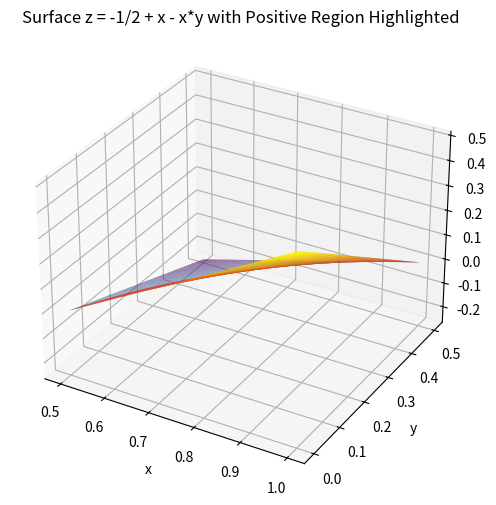

Reproduce this figure in Python.
import numpy as np
import matplotlib.pyplot as plt
from mpl_toolkits.mplot3d import Axes3D

# Domain
x = np.linspace(0.5, 1.0, 200)
y = np.linspace(0.0, 0.5, 200)
X, Y = np.meshgrid(x, y)

# Function
Z = -0.5 + X - X*Y

# Mask for positive values
Z_pos = np.where(Z > 0, Z, np.nan)

fig = plt.figure(figsize=(10, 6))
ax = fig.add_subplot(111, projection='3d')

# Full surface
ax.plot_surface(X, Y, Z, cmap='viridis', alpha=0.6)

# Positive region highlighted
ax.plot_surface(X, Y, Z_pos, cmap='autumn', edgecolor='none')

ax.set_xlabel('x')
ax.set_ylabel('y')
ax.set_zlabel('z')
ax.set_title('Surface z = -1/2 + x - x*y with Positive Region Highlighted')

plt.show()
